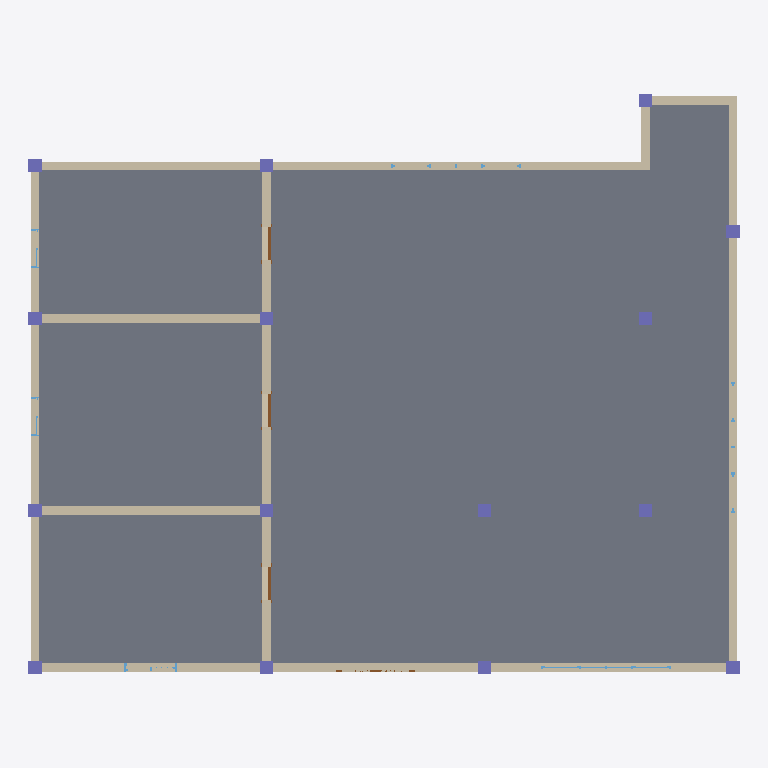
Plan cut of the same IFC building model at storey 'Level 1' (level 0.00 m, cut at 1.40 m), seen from above with north up, elements coloured by IFC class: 15 columns (violet), 9 walls (beige), 6 windows (light blue), 4 doors (brown), 1 slab (grey). Cut surfaces are drawn darker.
Extent 16.3 m × 13.3 m × 3.0 m (x, y, z). Storeys (2): Level 1 at 0.00 m; Level 1 at 0.00 m. Elements (41): 15 IfcColumn, 15 IfcWallStandardCase, 6 IfcWindow, 4 IfcDoor, 1 IfcSlab.

HEADER;
FILE_DESCRIPTION((''),'2;1');
FILE_NAME('','[number]:23:34Z',(''),(''),'IFCCompare','version1','');
FILE_SCHEMA(('IFC4'));
ENDSEC;
DATA;
#70=IFCPROJECT('0vbb6a4ojFlPtyiIc1cbAd',#20,'项目编号',$,$,'项目名称','项目状态',(#65),#62);
#391=IFCSITE('0vbb6a4ojFlPtyiIc1cbAb',#20,'Default',$,$,#390,$,$,.ELEMENT.,$,$,$,$,$);
#445=IFCSITE('19teXh5y99q8qCViVKuyL7',#446,'Default',$,$,#452,$,$,.ELEMENT.,$,$,$,$,$);
#72=IFCBUILDING('0vbb6a4ojFlPtyiIc1cbAc',#20,$,$,$,#16,$,$,.ELEMENT.,$,$,$);
#455=IFCBUILDING('19teXh5y99q8qCViVKuyL4',#446,$,$,$,#456,$,$,.ELEMENT.,$,$,$);
#75=IFCBUILDINGSTOREY('0vbb6a4ojFlPtyiIb_OMJt',#20,'Level 1',$,$,#74,$,'Level 1',.ELEMENT.,0.0);
#459=IFCBUILDINGSTOREY('19teXh5y99q8qCViSh6DfC',#446,'Level 1',$,$,#460,$,'Level 1',.ELEMENT.,0.0);
#377=IFCSLAB('0CdEz72vr99g_Qs$wbFkyC',#20,'楼板:常规 - 300mm:313811',$,'楼板:常规 - 300mm',#358,#376,'313811',.FLOOR.);
#98=IFCWALLSTANDARDCASE('0CdEz72vr99g_Qs$wbFkzp',#20,'基本墙:常规 - 200mm:313772',$,'基本墙:常规 - 200mm:398',#82,#97,'313772',.NOTDEFINED.);
#295=IFCWALLSTANDARDCASE('0CdEz72vr99g_Qs$wbFkyK',#20,'基本墙:常规 - 200mm:313803',$,'基本墙:常规 - 200mm:398',#283,#294,'313803',.NOTDEFINED.);
#346=IFCWALLSTANDARDCASE('0CdEz72vr99g_Qs$wbFkyH',#20,'基本墙:常规 - 200mm:313806',$,'基本墙:常规 - 200mm:398',#334,#345,'313806',.NOTDEFINED.);
#589=IFCWALLSTANDARDCASE('0WFqivnXf99faoOf16jQg9',#446,'基本墙:常规 - 200mm:319759',$,'基本墙:常规 - 200mm:398',#590,#593,'319759',.NOTDEFINED.);
#278=IFCWALLSTANDARDCASE('0CdEz72vr99g_Qs$wbFkyL',#20,'基本墙:常规 - 200mm:313802',$,'基本墙:常规 - 200mm:398',#266,#277,'313802',.NOTDEFINED.);
#3039=IFCWALLSTANDARDCASE('0WFqivnXf99faoOf16jQgM',#446,'基本墙:常规 - 200mm:319760',$,'基本墙:常规 - 200mm:398',#3040,#3043,'319760',.NOTDEFINED.);
#3055=IFCWALLSTANDARDCASE('0WFqivnXf99faoOf16jQgN',#446,'基本墙:常规 - 200mm:319761',$,'基本墙:常规 - 200mm:398',#3056,#3059,'319761',.NOTDEFINED.);
#329=IFCWALLSTANDARDCASE('0CdEz72vr99g_Qs$wbFkyI',#20,'基本墙:常规 - 200mm:313805',$,'基本墙:常规 - 200mm:398',#317,#328,'313805',.NOTDEFINED.);
#312=IFCWALLSTANDARDCASE('0CdEz72vr99g_Qs$wbFkyJ',#20,'基本墙:常规 - 200mm:313804',$,'基本墙:常规 - 200mm:398',#300,#311,'313804',.NOTDEFINED.);
#198=IFCCOLUMN('0CdEz72vr99g_Qs$wbFkzd',#20,'钢管混凝土柱-矩形:标准:313784',$,'标准',#197,#195,'313784',.COLUMN.);
#214=IFCCOLUMN('0CdEz72vr99g_Qs$wbFkzZ',#20,'钢管混凝土柱-矩形:标准:313788',$,'标准',#213,#210,'313788',.COLUMN.);
#206=IFCCOLUMN('0CdEz72vr99g_Qs$wbFkzb',#20,'钢管混凝土柱-矩形:标准:313786',$,'标准',#205,#202,'313786',.COLUMN.);
#222=IFCCOLUMN('0CdEz72vr99g_Qs$wbFkzX',#20,'钢管混凝土柱-矩形:标准:313790',$,'标准',#221,#218,'313790',.COLUMN.);
#230=IFCCOLUMN('0CdEz72vr99g_Qs$wbFkyV',#20,'钢管混凝土柱-矩形:标准:313792',$,'标准',#229,#226,'313792',.COLUMN.);
#238=IFCCOLUMN('0CdEz72vr99g_Qs$wbFkyT',#20,'钢管混凝土柱-矩形:标准:313794',$,'标准',#237,#234,'313794',.COLUMN.);
#155=IFCCOLUMN('0CdEz72vr99g_Qs$wbFkzn',#20,'钢管混凝土柱-矩形:标准:313774',$,'标准',#154,#151,'313774',.COLUMN.);
#167=IFCCOLUMN('0CdEz72vr99g_Qs$wbFkzl',#20,'钢管混凝土柱-矩形:标准:313776',$,'标准',#166,#163,'313776',.COLUMN.);
#175=IFCCOLUMN('0CdEz72vr99g_Qs$wbFkzj',#20,'钢管混凝土柱-矩形:标准:313778',$,'标准',#174,#171,'313778',.COLUMN.);
#191=IFCCOLUMN('0CdEz72vr99g_Qs$wbFkzf',#20,'钢管混凝土柱-矩形:标准:313782',$,'标准',#190,#187,'313782',.COLUMN.);
#183=IFCCOLUMN('0CdEz72vr99g_Qs$wbFkzh',#20,'钢管混凝土柱-矩形:标准:313780',$,'标准',#182,#179,'313780',.COLUMN.);
#246=IFCCOLUMN('0CdEz72vr99g_Qs$wbFkyR',#20,'钢管混凝土柱-矩形:标准:313796',$,'标准',#245,#242,'313796',.COLUMN.);
#262=IFCCOLUMN('0CdEz72vr99g_Qs$wbFkyN',#20,'钢管混凝土柱-矩形:标准:313800',$,'标准',#261,#258,'313800',.COLUMN.);
#254=IFCCOLUMN('0CdEz72vr99g_Qs$wbFkyP',#20,'钢管混凝土柱-矩形:标准:313798',$,'标准',#253,#250,'313798',.COLUMN.);
#355=IFCCOLUMN('0CdEz72vr99g_Qs$wbFkyG',#20,'钢管混凝土柱-矩形:标准:313807',$,'标准',#354,#351,'313807',.COLUMN.);
#2892=IFCWINDOW('0WFqivnXf99faoOf16jQgF',#446,'组合窗 - 双层四列(两侧平开) - 上部固定:3600 x 2400mm:319753',$,'3600 x 2400mm',#2893,#2895,'319753',1800.0,3000.0,.WINDOW.,.NOTDEFINED.,$);
#3161=IFCDOOR('0WFqivnXf99faoOf16jQgI',#446,'单扇 - 与墙齐:0762 x 2032mm:319764',$,'0762 x 2032mm',#3162,#3164,'319764',2032.0,762.0,.DOOR.,.SINGLE_SWING_RIGHT.,$);
#3221=IFCDOOR('0WFqivnXf99faoOf16jQgG',#446,'单扇 - 与墙齐:0762 x 2032mm:319766',$,'0762 x 2032mm',#3222,#3224,'319766',2032.0,762.0,.DOOR.,.SINGLE_SWING_RIGHT.,$);
#3212=IFCDOOR('0WFqivnXf99faoOf16jQgJ',#446,'单扇 - 与墙齐:0762 x 2032mm:319765',$,'0762 x 2032mm',#3213,#3215,'319765',2032.0,762.0,.DOOR.,.SINGLE_SWING_RIGHT.,$);
#3238=IFCWINDOW('0WFqivnXf99faoOf16jQgU',#446,'组合窗 - 双层四列(两侧平开) - 上部固定:3600 x 2400mm:319768',$,'3600 x 2400mm',#3239,#3241,'319768',1800.0,3000.0,.WINDOW.,.NOTDEFINED.,$);
#705=IFCDOOR('0WFqivnXf99faoOf16jQg1',#446,'双面嵌板镶玻璃门 5:1800 x 2100mm:319751',$,'1800 x 2100mm',#706,#708,'319751',2100.0,1800.0,.DOOR.,.DOUBLE_DOOR_SINGLE_SWING.,$);
#921=IFCWINDOW('0WFqivnXf99faoOf16jQgE',#446,'组合窗 - 双层单列（双扇推拉） - 上部单扇:1500 x 2100mm:319752',$,'1500 x 2100mm',#922,#924,'319752',1800.0,1200.0,.WINDOW.,.NOTDEFINED.,$);
#3230=IFCWINDOW('0WFqivnXf99faoOf16jQgH',#446,'组合窗 - 双层四列(两侧平开) - 上部固定:3600 x 2400mm:319767',$,'3600 x 2400mm',#3231,#3233,'319767',1800.0,3000.0,.WINDOW.,.NOTDEFINED.,$);
#3071=IFCWINDOW('0WFqivnXf99faoOf16jQgK',#446,'推拉窗5 - 带贴面:900 x 1200mm:319762',$,'900 x 1200mm',#3072,#3074,'319762',1200.0,900.0,.WINDOW.,.NOTDEFINED.,$);
#3153=IFCWINDOW('0WFqivnXf99faoOf16jQgL',#446,'推拉窗5 - 带贴面:900 x 1200mm:319763',$,'900 x 1200mm',#3154,#3156,'319763',1200.0,900.0,.WINDOW.,.NOTDEFINED.,$);
ENDSEC;